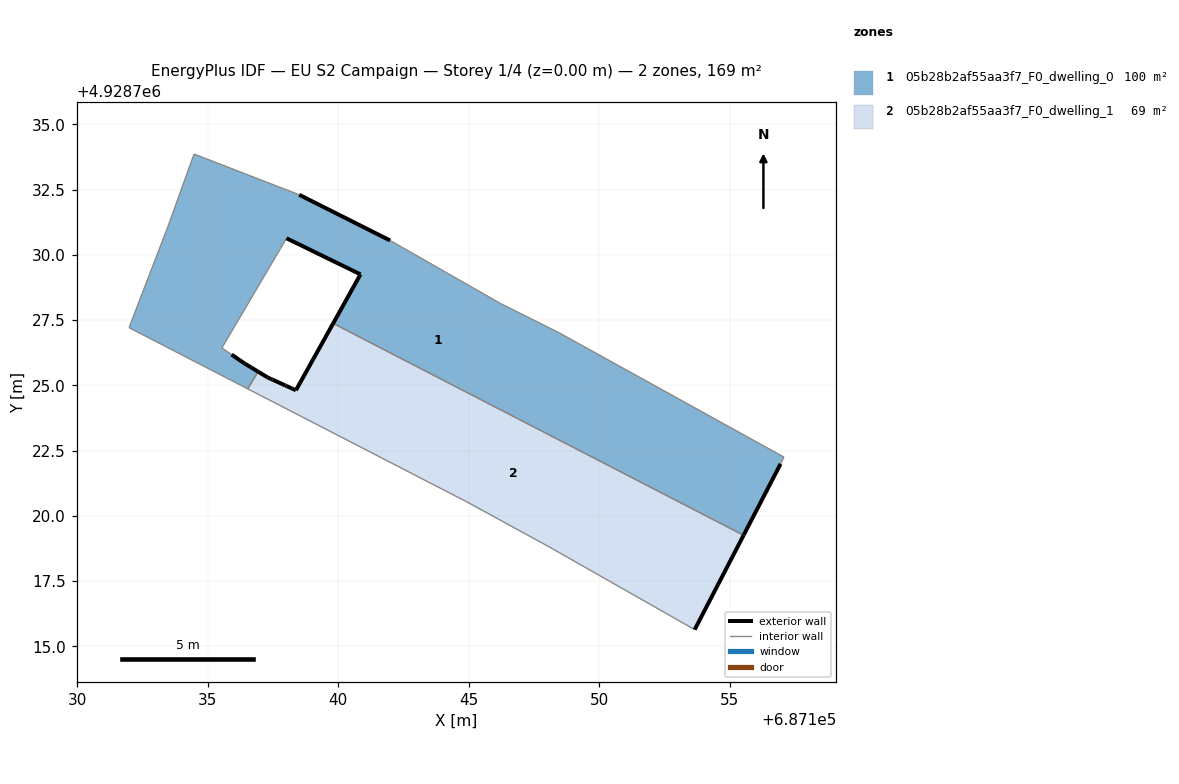
=== STOREY PLAN SPEC (per zone: floor XY polygon, exterior-wall plan segments, windows/doors) ===
zone 1: 05b28b2af55aa3f7_F0_dwelling_0  (99.9 m²)
  floor: (687155.53, 4928719.26) (687156.94, 4928721.99) (687157.07, 4928722.25) (687148.46, 4928727.01) (687146.22, 4928728.13) (687141.98, 4928730.55) (687138.50, 4928732.30) (687134.47, 4928733.86) (687133.48, 4928731.11) (687131.98, 4928727.21) (687135.89, 4928725.20) (687136.00, 4928725.14) (687136.27, 4928725.00) (687136.33, 4928724.97) (687136.53, 4928724.87) (687136.92, 4928725.53) (687136.67, 4928725.68) (687136.41, 4928725.84) (687135.54, 4928726.44) (687138.02, 4928730.64) (687140.85, 4928729.25) (687139.80, 4928727.38)
  exterior wall: (687140.85, 4928729.25) – (687138.02, 4928730.64)  [3.2 m]
  exterior wall: (687135.91, 4928726.18) – (687136.41, 4928725.84)  [0.6 m]
  exterior wall: (687136.41, 4928725.84) – (687136.67, 4928725.68)  [0.3 m]
  exterior wall: (687136.67, 4928725.68) – (687136.92, 4928725.53)  [0.3 m]
  exterior wall: (687138.50, 4928732.30) – (687141.98, 4928730.55)  [3.9 m]
  exterior wall: (687156.94, 4928721.99) – (687155.53, 4928719.26)  [3.1 m]
  exterior wall: (687139.80, 4928727.38) – (687140.85, 4928729.25)  [2.1 m]
  interior walls: 18
zone 2: 05b28b2af55aa3f7_F0_dwelling_1  (69.0 m²)
  floor: (687153.65, 4928715.64) (687155.53, 4928719.26) (687139.80, 4928727.38) (687138.38, 4928724.81) (687138.24, 4928724.88) (687138.02, 4928724.97) (687137.96, 4928725.00) (687137.48, 4928725.22) (687137.42, 4928725.25) (687137.29, 4928725.31) (687136.92, 4928725.53) (687136.53, 4928724.87) (687136.63, 4928724.82) (687137.05, 4928724.60) (687144.91, 4928720.54) (687148.06, 4928718.82)
  exterior wall: (687136.92, 4928725.53) – (687137.29, 4928725.31)  [0.4 m]
  exterior wall: (687137.29, 4928725.31) – (687137.42, 4928725.25)  [0.1 m]
  exterior wall: (687137.42, 4928725.25) – (687137.48, 4928725.22)  [0.1 m]
  exterior wall: (687137.48, 4928725.22) – (687137.96, 4928725.00)  [0.5 m]
  exterior wall: (687137.96, 4928725.00) – (687138.02, 4928724.97)  [0.1 m]
  exterior wall: (687138.02, 4928724.97) – (687138.24, 4928724.88)  [0.2 m]
  exterior wall: (687138.24, 4928724.88) – (687138.38, 4928724.81)  [0.2 m]
  exterior wall: (687138.38, 4928724.81) – (687139.80, 4928727.38)  [2.9 m]
  exterior wall: (687155.53, 4928719.26) – (687153.65, 4928715.64)  [4.1 m]
  interior walls: 7

=== DERIVED (storey summary) ===
Building: EU S2 Campaign
Storey: 1 of 4  (floor level z = 0.00 m)
Storey gross floor area: 168.8 m²
Zones on this storey: 2
  - 05b28b2af55aa3f7_F0_dwelling_0: floor 99.9 m²; exterior wall 13.5 m (40.4 m²); WWR 0.0%
  - 05b28b2af55aa3f7_F0_dwelling_1: floor 69.0 m²; exterior wall 8.6 m (25.9 m²); WWR 0.0%
Zone adjacency (shared interzone walls):
  - 05b28b2af55aa3f7_F0_dwelling_0 ↔ 05b28b2af55aa3f7_F0_dwelling_1